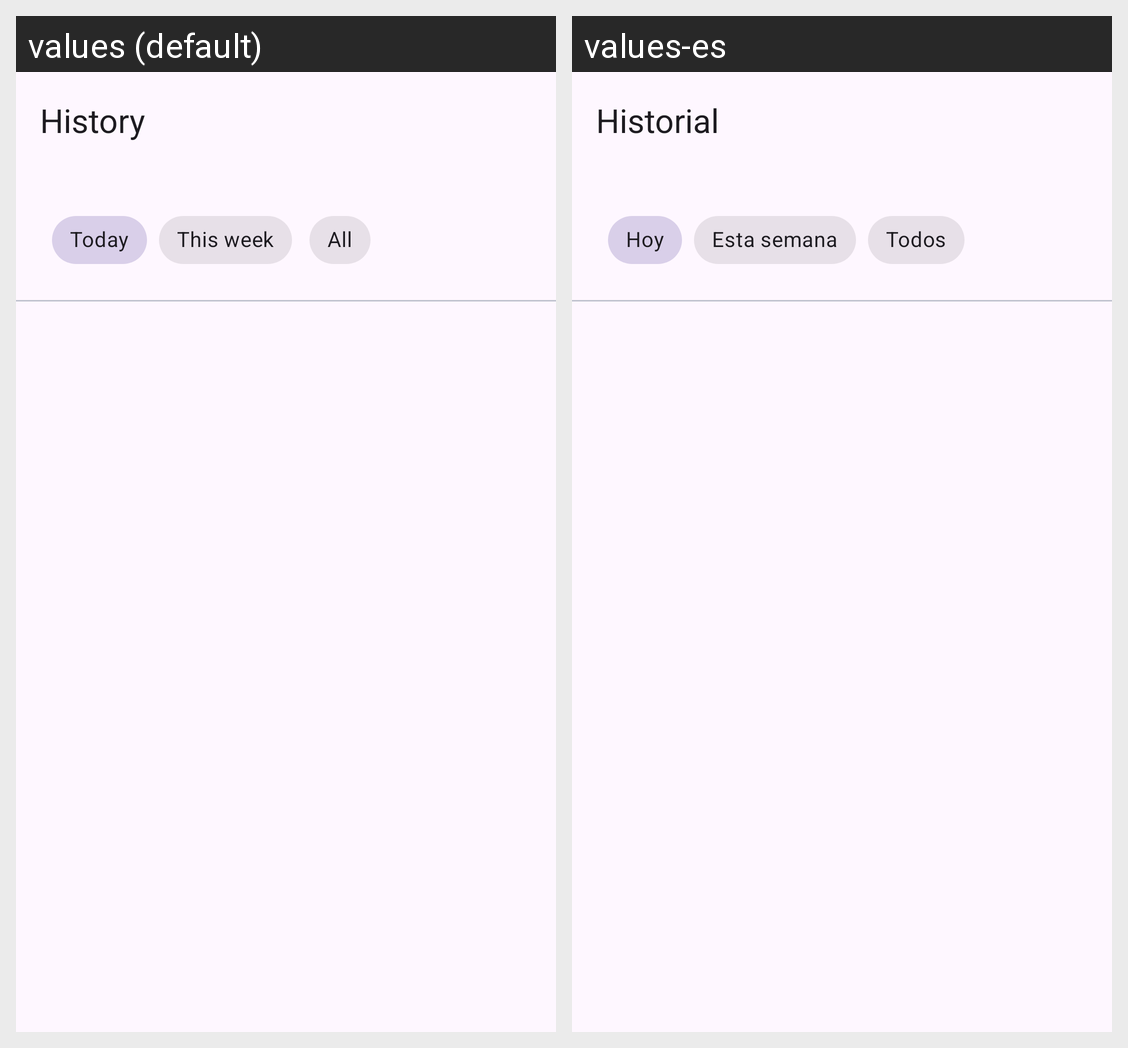

The same Android screen rendered under two of its app's locales, left to right. List the strings drawn on it with the default value and each locale's translation.
Android screen res/layout/activity_history_session.xml rendered under 2 locales, left to right: values (default), values-es. Device: Nexus 5 (rendered at 1080×1920; each locale shown at half size, 540×960, under a caption strip naming it); theme Theme.LabPractica.
Strings drawn on this screen, with the default value and each locale's value (text and hints the layout hard-codes, and strings that could not be matched under every locale, appear in the picture but are not listed):

title_history
  values: History
  values-es: Historial

history_filter_today
  values: Today
  values-es: Hoy

history_filter_week
  values: This week
  values-es: Esta semana

history_filter_all
  values: All
  values-es: Todos
